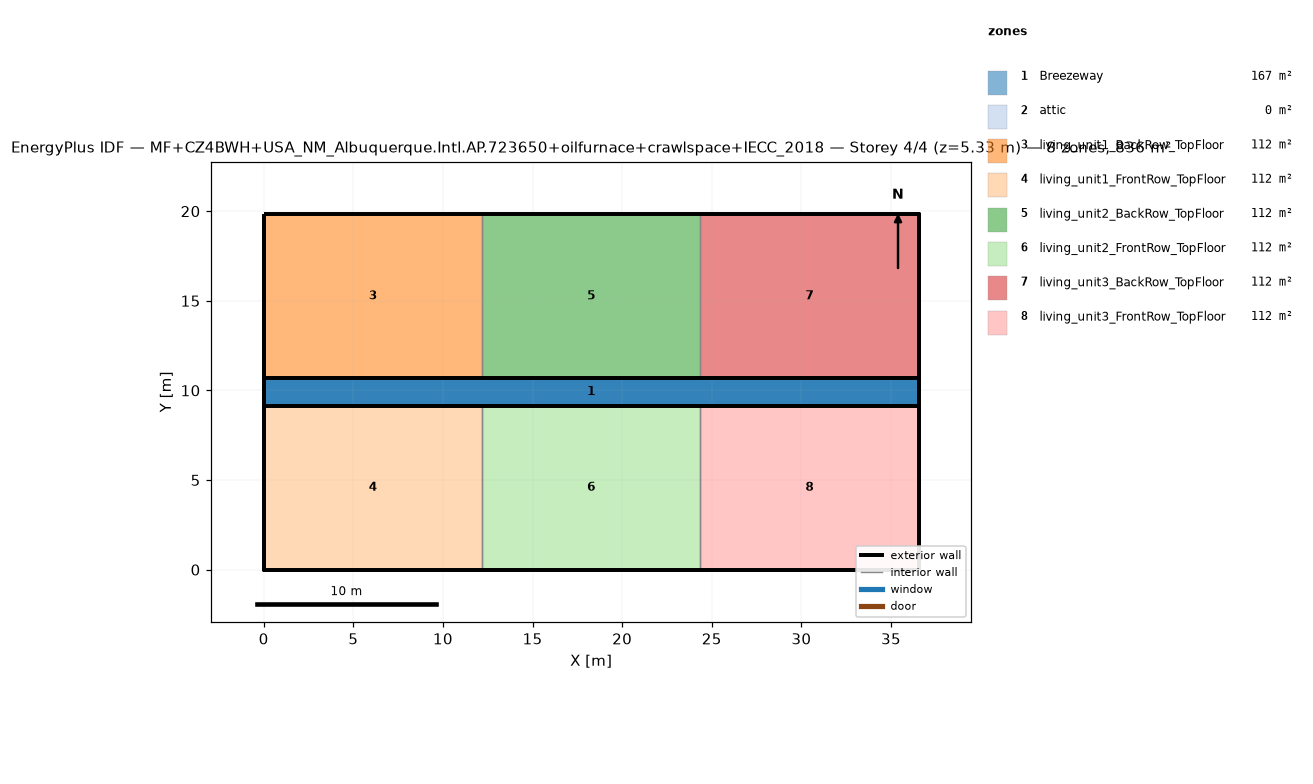
=== STOREY PLAN SPEC (per zone: floor XY polygon, exterior-wall plan segments, windows/doors) ===
zone 1: Breezeway  (167.0 m²)
  floor: (36.54, 9.16) (0.00, 9.16) (0.00, 10.68) (36.54, 10.68)
  floor: (36.54, 9.16) (0.00, 9.16) (0.00, 10.68) (36.54, 10.68)
  floor: (36.54, 9.16) (0.00, 9.16) (0.00, 10.68) (36.54, 10.68)
zone 2: attic  (0.0 m²)
  exterior wall: (36.54, 0.00) – (36.54, 19.84) – (36.54, 9.92)  [29.8 m]
  exterior wall: (0.00, 19.84) – (0.00, 0.00) – (0.00, 9.92)  [29.8 m]
zone 3: living_unit1_BackRow_TopFloor  (111.5 m²)
  floor: (12.18, 10.68) (0.00, 10.68) (0.00, 19.84) (12.18, 19.84)
  exterior wall: (12.18, 19.84) – (0.00, 19.84)  [12.2 m]
  exterior wall: (0.00, 19.84) – (0.00, 10.68)  [9.2 m]
  exterior wall: (0.00, 10.68) – (12.18, 10.68)  [12.2 m]
  interior walls: 1
zone 4: living_unit1_FrontRow_TopFloor  (111.5 m²)
  floor: (12.18, 0.00) (0.00, 0.00) (0.00, 9.16) (12.18, 9.16)
  exterior wall: (0.00, 0.00) – (12.18, 0.00)  [12.2 m]
  exterior wall: (0.00, 9.16) – (0.00, 0.00)  [9.2 m]
  exterior wall: (12.18, 9.16) – (0.00, 9.16)  [12.2 m]
  interior walls: 1
zone 5: living_unit2_BackRow_TopFloor  (111.5 m²)
  floor: (24.36, 10.68) (12.18, 10.68) (12.18, 19.84) (24.36, 19.84)
  exterior wall: (12.18, 10.68) – (24.36, 10.68)  [12.2 m]
  exterior wall: (24.36, 19.84) – (12.18, 19.84)  [12.2 m]
  interior walls: 2
zone 6: living_unit2_FrontRow_TopFloor  (111.5 m²)
  floor: (24.36, 0.00) (12.18, 0.00) (12.18, 9.16) (24.36, 9.16)
  exterior wall: (12.18, 0.00) – (24.36, 0.00)  [12.2 m]
  exterior wall: (24.36, 9.16) – (12.18, 9.16)  [12.2 m]
  interior walls: 2
zone 7: living_unit3_BackRow_TopFloor  (111.5 m²)
  floor: (36.54, 10.68) (24.36, 10.68) (24.36, 19.84) (36.54, 19.84)
  exterior wall: (36.54, 10.68) – (36.54, 19.84)  [9.2 m]
  exterior wall: (36.54, 19.84) – (24.36, 19.84)  [12.2 m]
  exterior wall: (24.36, 10.68) – (36.54, 10.68)  [12.2 m]
  interior walls: 1
zone 8: living_unit3_FrontRow_TopFloor  (111.5 m²)
  floor: (36.54, 0.00) (24.36, 0.00) (24.36, 9.16) (36.54, 9.16)
  exterior wall: (24.36, 0.00) – (36.54, 0.00)  [12.2 m]
  exterior wall: (36.54, 0.00) – (36.54, 9.16)  [9.2 m]
  exterior wall: (36.54, 9.16) – (24.36, 9.16)  [12.2 m]
  interior walls: 1

=== DERIVED (storey summary) ===
Building: MF+CZ4BWH+USA_NM_Albuquerque.Intl.AP.723650+oilfurnace+crawlspace+IECC_2018
Storey: 4 of 4  (floor level z = 5.33 m)
Storey gross floor area: 836.2 m²
Zones on this storey: 8
  - Breezeway: floor 167.0 m²
  - attic: floor 0.0 m²; exterior wall 59.5 m (81.9 m²); WWR 0.0%
  - living_unit1_BackRow_TopFloor: floor 111.5 m²; exterior wall 33.5 m (86.9 m²); WWR 0.0%
  - living_unit1_FrontRow_TopFloor: floor 111.5 m²; exterior wall 33.5 m (86.9 m²); WWR 0.0%
  - living_unit2_BackRow_TopFloor: floor 111.5 m²; exterior wall 24.4 m (63.1 m²); WWR 0.0%
  - living_unit2_FrontRow_TopFloor: floor 111.5 m²; exterior wall 24.4 m (63.1 m²); WWR 0.0%
  - living_unit3_BackRow_TopFloor: floor 111.5 m²; exterior wall 33.5 m (86.9 m²); WWR 0.0%
  - living_unit3_FrontRow_TopFloor: floor 111.5 m²; exterior wall 33.5 m (86.9 m²); WWR 0.0%
Zone adjacency (shared interzone walls):
  - living_unit1_BackRow_TopFloor ↔ living_unit2_BackRow_TopFloor
  - living_unit1_FrontRow_TopFloor ↔ living_unit2_FrontRow_TopFloor
  - living_unit2_BackRow_TopFloor ↔ living_unit3_BackRow_TopFloor
  - living_unit2_FrontRow_TopFloor ↔ living_unit3_FrontRow_TopFloor